Photos from the image-classification dataset "diseases" in the GitHub repository RobertMercieca/Dissertation. Its 9 classes are: apple apple scab, apple cedar apple rust, apple healthy, grape black rot, grape esca black measles, grape healthy, potato early blight, potato late blight, potato healthy.

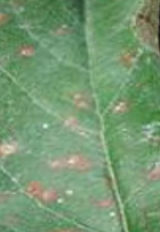
Label: apple cedar apple rust

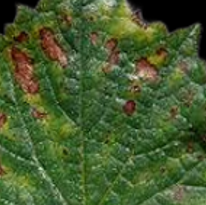
Label: grape esca black measles

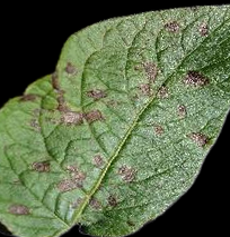
Label: potato early blight

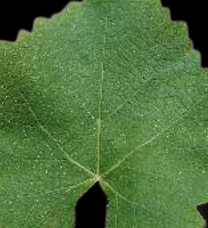
Label: grape healthy

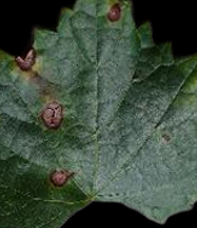
Label: grape black rot

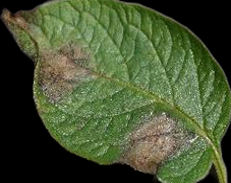
Label: potato late blight
